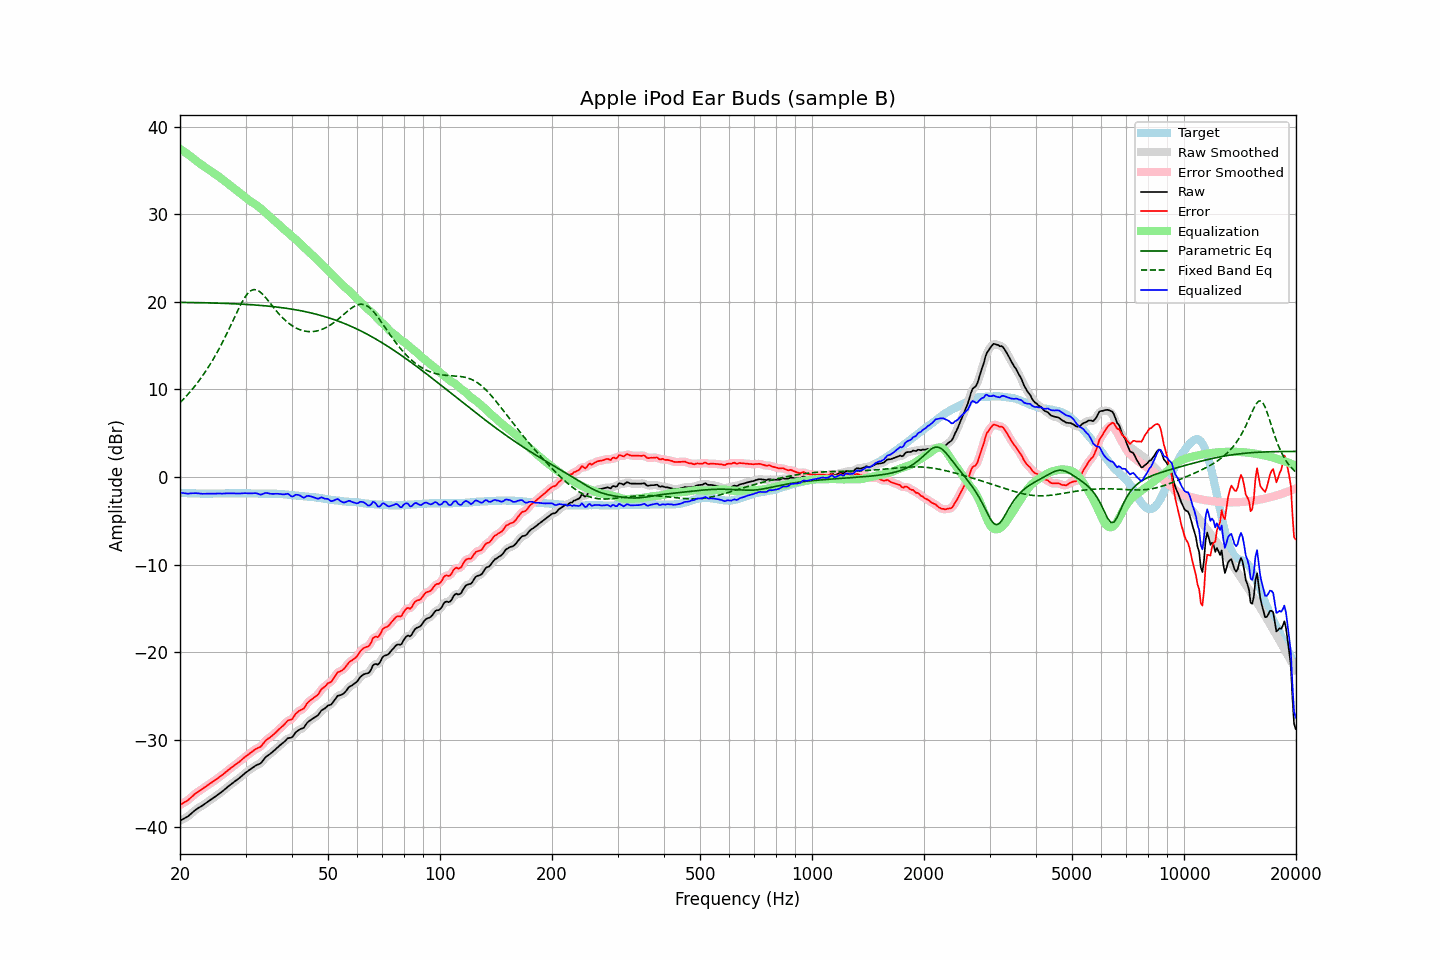

The file beside this chart, header and first rows:
frequency, raw, error, smoothed, error_smoothed, equalization, parametric_eq, fixed_band_eq, equalized_raw, equalized_smoothed, target
20.00, -39.24, -37.44, -39.23, -37.43, 37.47, 19.94, 8.49, -1.77, -1.76, -1.81
20.20, -39.14, -37.33, -39.15, -37.33, 37.35, 19.94, 8.67, -1.80, -1.80, -1.82
20.40, -39.04, -37.21, -39.05, -37.23, 37.22, 19.93, 8.86, -1.82, -1.83, -1.83
20.61, -38.94, -37.12, -38.95, -37.11, 37.09, 19.93, 9.06, -1.85, -1.86, -1.83
20.81, -38.84, -36.99, -38.84, -37.00, 36.96, 19.93, 9.25, -1.88, -1.88, -1.85
21.02, -38.73, -36.89, -38.72, -36.87, 36.83, 19.93, 9.46, -1.91, -1.89, -1.85
21.23, -38.57, -36.72, -38.57, -36.72, 36.69, 19.92, 9.67, -1.88, -1.88, -1.86
21.44, -38.41, -36.56, -38.41, -36.56, 36.55, 19.92, 9.88, -1.86, -1.86, -1.85
21.66, -38.25, -36.40, -38.25, -36.39, 36.40, 19.92, 10.10, -1.85, -1.84, -1.86
21.87, -38.09, -36.22, -38.09, -36.23, 36.26, 19.91, 10.33, -1.83, -1.84, -1.87
22.09, -37.95, -36.07, -37.96, -36.08, 36.11, 19.91, 10.56, -1.84, -1.85, -1.88
22.31, -37.83, -35.95, -37.83, -35.95, 35.97, 19.91, 10.80, -1.86, -1.86, -1.88
22.54, -37.72, -35.84, -37.72, -35.83, 35.83, 19.90, 11.04, -1.89, -1.88, -1.89
22.76, -37.60, -35.71, -37.61, -35.72, 35.70, 19.90, 11.29, -1.90, -1.90, -1.89
22.99, -37.49, -35.60, -37.49, -35.59, 35.58, 19.90, 11.55, -1.91, -1.91, -1.90
23.22, -37.36, -35.46, -37.36, -35.46, 35.46, 19.89, 11.81, -1.91, -1.91, -1.91
23.45, -37.23, -35.33, -37.24, -35.33, 35.33, 19.89, 12.08, -1.90, -1.90, -1.90
23.69, -37.11, -35.21, -37.11, -35.20, 35.21, 19.88, 12.36, -1.90, -1.90, -1.91
23.92, -36.98, -35.07, -36.98, -35.08, 35.08, 19.88, 12.65, -1.90, -1.90, -1.91
24.16, -36.85, -34.95, -36.85, -34.95, 34.96, 19.87, 12.94, -1.89, -1.89, -1.90
24.40, -36.72, -34.83, -36.72, -34.83, 34.83, 19.87, 13.24, -1.89, -1.89, -1.89
24.65, -36.59, -34.71, -36.59, -34.71, 34.70, 19.86, 13.56, -1.89, -1.89, -1.89
24.89, -36.47, -34.58, -36.46, -34.58, 34.58, 19.86, 13.87, -1.89, -1.89, -1.89
25.14, -36.33, -34.44, -36.33, -34.45, 34.45, 19.85, 14.20, -1.88, -1.88, -1.89
25.39, -36.20, -34.31, -36.20, -34.31, 34.32, 19.85, 14.53, -1.88, -1.88, -1.89
25.65, -36.06, -34.18, -36.07, -34.18, 34.18, 19.84, 14.88, -1.88, -1.89, -1.89
25.91, -35.93, -34.06, -35.93, -34.05, 34.04, 19.84, 15.23, -1.89, -1.89, -1.88
26.16, -35.78, -33.91, -35.78, -33.91, 33.90, 19.83, 15.59, -1.88, -1.88, -1.87
26.43, -35.62, -33.76, -35.62, -33.76, 33.75, 19.82, 15.95, -1.87, -1.87, -1.87
26.69, -35.46, -33.60, -35.47, -33.60, 33.61, 19.82, 16.33, -1.86, -1.86, -1.87
26.96, -35.31, -33.45, -35.32, -33.45, 33.46, 19.81, 16.71, -1.85, -1.85, -1.87
27.23, -35.17, -33.31, -35.17, -33.31, 33.32, 19.80, 17.10, -1.86, -1.85, -1.87
27.50, -35.03, -33.17, -35.03, -33.17, 33.17, 19.79, 17.48, -1.86, -1.86, -1.87
27.77, -34.89, -33.03, -34.89, -33.03, 33.03, 19.79, 17.88, -1.86, -1.86, -1.86
28.05, -34.75, -32.89, -34.75, -32.89, 32.89, 19.78, 18.27, -1.86, -1.86, -1.86
28.33, -34.62, -32.75, -34.62, -32.76, 32.75, 19.77, 18.66, -1.87, -1.87, -1.87
28.62, -34.48, -32.62, -34.49, -32.62, 32.61, 19.76, 19.04, -1.87, -1.87, -1.87
28.90, -34.35, -32.49, -34.34, -32.48, 32.47, 19.75, 19.41, -1.88, -1.87, -1.86
29.19, -34.19, -32.34, -34.19, -32.33, 32.32, 19.74, 19.77, -1.87, -1.87, -1.86
29.48, -34.03, -32.17, -34.03, -32.18, 32.18, 19.73, 20.10, -1.85, -1.85, -1.86
29.78, -33.87, -32.02, -33.87, -32.02, 32.03, 19.72, 20.42, -1.84, -1.84, -1.86
30.08, -33.72, -31.88, -33.73, -31.88, 31.88, 19.71, 20.68, -1.84, -1.85, -1.85
30.38, -33.59, -31.74, -33.59, -31.74, 31.74, 19.70, 20.93, -1.86, -1.86, -1.86
30.68, -33.46, -31.60, -33.46, -31.60, 31.59, 19.69, 21.11, -1.87, -1.87, -1.87
30.99, -33.33, -31.47, -33.33, -31.46, 31.46, 19.68, 21.27, -1.87, -1.87, -1.87
31.30, -33.20, -31.33, -33.20, -31.33, 31.34, 19.66, 21.35, -1.86, -1.86, -1.88
31.61, -33.07, -31.20, -33.07, -31.19, 31.23, 19.65, 21.40, -1.84, -1.84, -1.88
31.93, -32.94, -31.06, -32.95, -31.07, 31.11, 19.64, 21.38, -1.84, -1.84, -1.89
32.24, -32.85, -30.96, -32.86, -30.97, 30.98, 19.62, 21.34, -1.87, -1.88, -1.89
32.57, -32.77, -30.88, -32.78, -30.89, 30.84, 19.61, 21.23, -1.93, -1.94, -1.90
32.89, -32.70, -30.80, -32.67, -30.77, 30.69, 19.59, 21.11, -2.01, -1.98, -1.90
33.22, -32.51, -30.61, -32.49, -30.60, 30.54, 19.58, 20.94, -1.97, -1.96, -1.90
33.55, -32.27, -30.37, -32.28, -30.38, 30.38, 19.56, 20.75, -1.89, -1.90, -1.90
33.89, -32.03, -30.15, -32.05, -30.16, 30.22, 19.55, 20.54, -1.81, -1.84, -1.89
34.23, -31.86, -29.97, -31.88, -29.98, 30.05, 19.53, 20.33, -1.81, -1.82, -1.90
34.57, -31.74, -29.85, -31.73, -29.84, 29.88, 19.51, 20.10, -1.86, -1.85, -1.90
34.92, -31.61, -29.72, -31.60, -29.71, 29.71, 19.49, 19.86, -1.90, -1.90, -1.90
35.27, -31.46, -29.58, -31.47, -29.57, 29.54, 19.47, 19.63, -1.92, -1.92, -1.89
35.62, -31.31, -29.42, -31.31, -29.42, 29.39, 19.45, 19.40, -1.93, -1.92, -1.90
35.97, -31.15, -29.25, -31.15, -29.25, 29.24, 19.43, 19.17, -1.91, -1.91, -1.90
... 635 more rows
